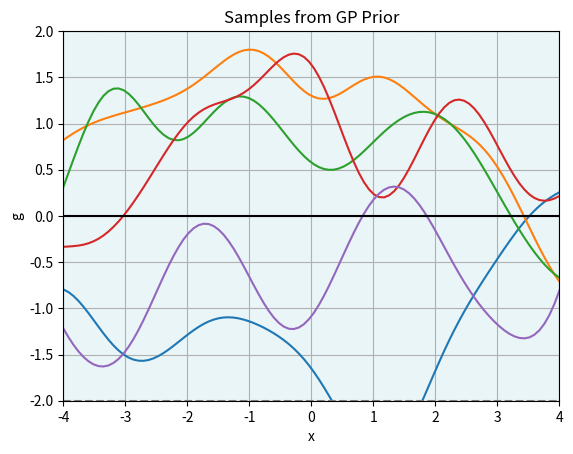
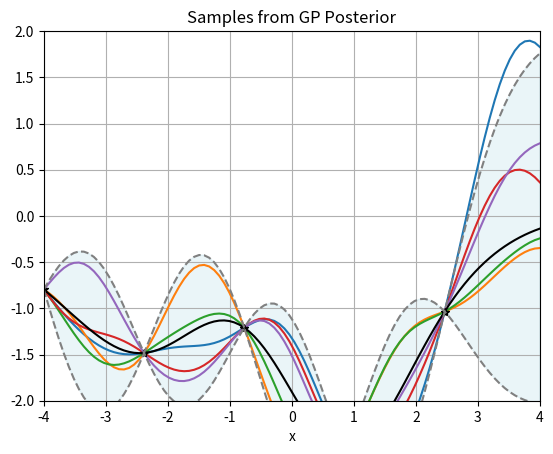
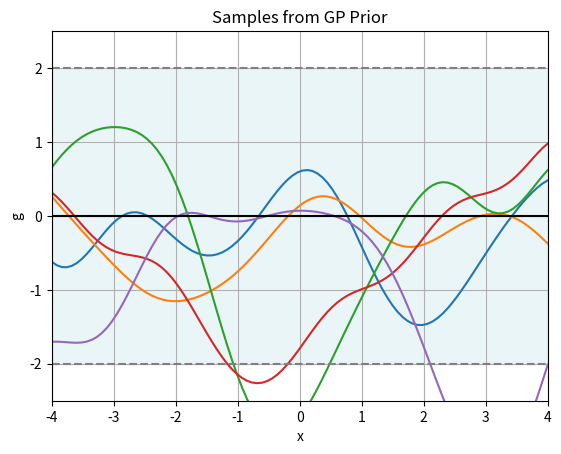
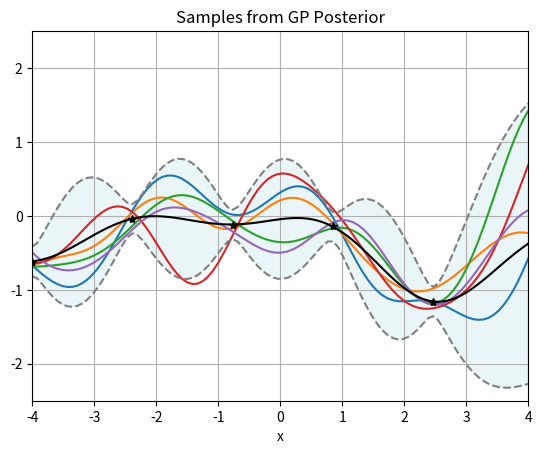
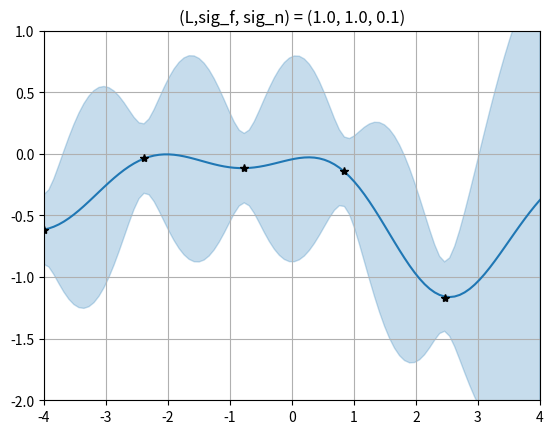
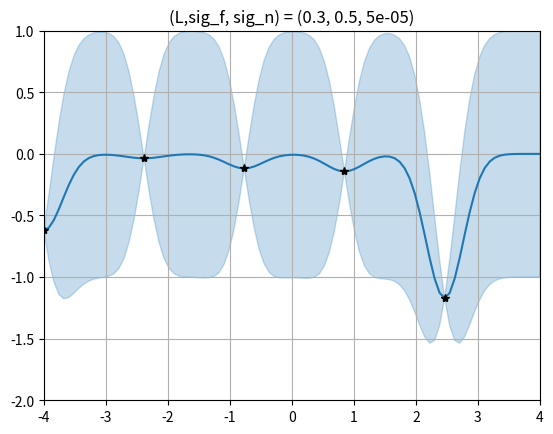
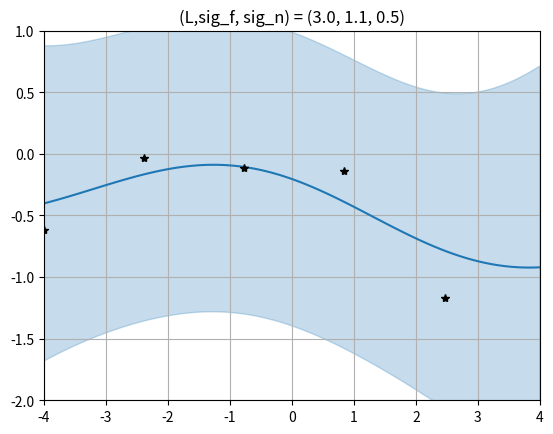
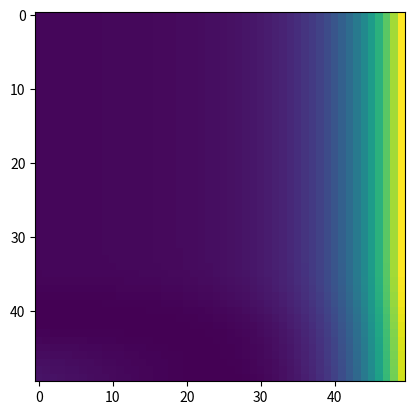
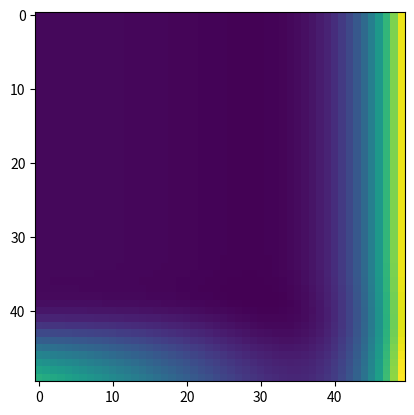
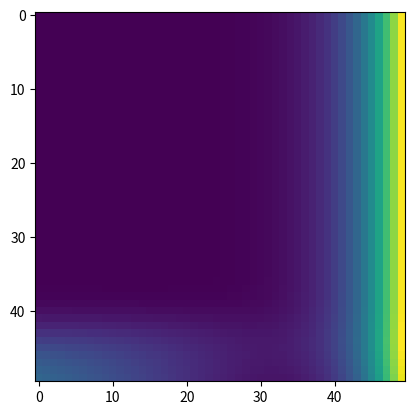
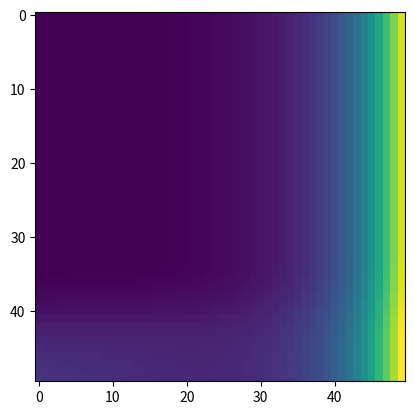
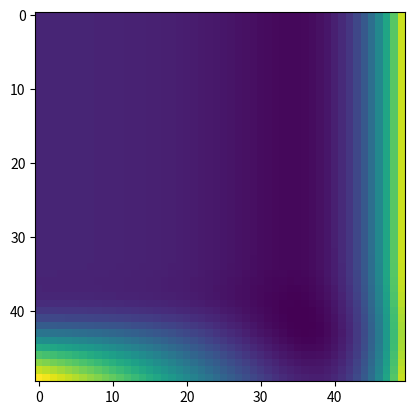

Write Python code to recreate these figures, in order.
import numpy as np
import scipy
from scipy.spatial.distance import cdist
%matplotlib qt
import matplotlib.pyplot as plt

def ker(x1, x2):
    sq_norm = -0.5 * (x1-x2)**2
    return np.exp(sq_norm)

# Visualise samples from a GP (noise-free)

# Figure handles
f_prior, a_prior = plt.subplots(1, 1)
f_post, a_post = plt.subplots(1, 1)

# Plotting/sampling parameters
n_fn = 5
n_pts = 100
downsample_factor = 20


# Generate Samples from the Prior 
x_prior_sample = np.expand_dims(np.sort(np.linspace(-4, 4, n_pts)), 1)
K = ker(x_prior_sample, x_prior_sample.T) + 1.e-8*np.eye(n_pts)  # Kernel of data points
K_inv = np.linalg.inv(K)
y_prior_samples = np.random.multivariate_normal(mean=np.zeros(n_pts), cov=K, size=n_fn)

# Plot Prior
for y in y_prior_samples:
    a_prior.plot(x_prior_sample, y)

prior_stdev = np.sqrt(K.diagonal())
a_prior.plot(x_prior_sample, np.zeros_like(x_prior_sample), 'k')
a_prior.fill(np.concatenate([x_prior_sample, x_prior_sample[::-1]]),
             np.concatenate([2.*prior_stdev, -2.*prior_stdev[::-1]]),
            alpha=0.25, color='lightblue')
a_prior.plot(x_prior_sample, 2.* prior_stdev, '--', color='grey')
a_prior.plot(x_prior_sample, -2.* prior_stdev, '--', color='grey')

# Sample a few points from the Prior
y_prior_samples = y_prior_samples[:, ::downsample_factor]
x_prior_sample  = x_prior_sample[::downsample_factor,:]
K = ker(x_prior_sample, x_prior_sample.T) + 1.e-8*np.eye(x_prior_sample.size)  # Kernel of data points
K_inv = np.linalg.inv(K)

# Generate Posterior
y_prior_samp  = np.expand_dims(y_prior_samples[0], 1)
x_post_sample = np.expand_dims(np.sort(np.linspace(-4, 4, 100)), 1)
K_star        = ker(x_prior_sample, x_post_sample.T)
K_star_star   = ker(x_post_sample, x_post_sample.T)
post_cov      = K_star_star - K_star.T.dot(K_inv.dot(K_star))
post_mean     = K_star.T.dot(K_inv).dot(y_prior_samp).flatten()

y_post_samples = np.random.multivariate_normal(mean=post_mean, cov=post_cov, size=n_fn)

# Plot Posterior
for y in y_post_samples:
    a_post.plot(x_post_sample, y)
a_post.plot(x_prior_sample, y_prior_samp, 'k*')

post_stdev = np.sqrt(post_cov.diagonal())
a_post.plot(x_post_sample, post_mean, 'k')
a_post.plot(x_post_sample, post_mean + 2.* post_stdev, '--', color='grey')
a_post.plot(x_post_sample, post_mean - 2.* post_stdev, '--', color='grey')
a_post.fill(np.concatenate([x_post_sample, 
                            x_post_sample[::-1]]),
            np.concatenate([post_mean + 2.*post_stdev, 
                            (post_mean - 2.*post_stdev)[::-1]]),
            alpha=0.25, color='lightblue')

for a in [a_prior, a_post]:
    a.set_xlim(-4, 4)
    a.set_ylim(-2, 2)
    a.grid()

a_prior.set_xlabel('x')
a_post.set_xlabel('x')
a_prior.set_ylabel('g')
a_prior.set_title('Samples from GP Prior')
a_post.set_title('Samples from GP Posterior')
plt.show()

# Visualise samples from a GP (with noise)

# Figure handles
f_prior, a_prior = plt.subplots(1, 1)
f_post, a_post   = plt.subplots(1, 1)

# Plotting/sampling parameters
n_fn = 5
n_pts = 100
downsample_factor = 20
noise_var = 0.1**2

# Generate Samples from the Prior 
x_prior_sample = np.expand_dims(np.sort(np.linspace(-4, 4, n_pts)), 1)
K = ker(x_prior_sample, x_prior_sample.T)
K_inv = np.linalg.inv(K)
y_prior_samples = np.random.multivariate_normal(mean=np.zeros(n_pts), cov=K, size=n_fn)

# Plot Prior
for y in y_prior_samples:
    a_prior.plot(x_prior_sample, y)

prior_stdev = np.sqrt(K.diagonal())
a_prior.plot(x_prior_sample, np.zeros_like(x_prior_sample), 'k')
a_prior.fill(np.concatenate([x_prior_sample, x_prior_sample[::-1]]),
             np.concatenate([2.*prior_stdev, -2.*prior_stdev[::-1]]),
            alpha=0.25, color='lightblue')
a_prior.plot(x_prior_sample, 2.* prior_stdev, '--', color='grey')
a_prior.plot(x_prior_sample, -2.* prior_stdev, '--', color='grey')

# Sample a few points from the Prior
y_prior_samples = y_prior_samples[:, ::downsample_factor]
x_prior_sample  = x_prior_sample[::downsample_factor,:]
K = ker(x_prior_sample, x_prior_sample.T) + noise_var*np.eye(x_prior_sample.size)  # Kernel of data points
K_inv = np.linalg.inv(K)

# Generate Posterior
y_prior_samp  = np.expand_dims(y_prior_samples[0], 1)
x_post_sample = np.expand_dims(np.sort(np.linspace(-4, 4, 100)), 1)
K_star        = ker(x_prior_sample, x_post_sample.T)
K_star_star   = ker(x_post_sample, x_post_sample.T)
post_cov      = K_star_star - K_star.T.dot(K_inv.dot(K_star))
post_mean     = K_star.T.dot(K_inv).dot(y_prior_samp).flatten()

y_post_samples = np.random.multivariate_normal(mean=post_mean, cov=post_cov, size=n_fn)

# Plot Posterior
for y in y_post_samples:
    a_post.plot(x_post_sample, y)
a_post.plot(x_prior_sample, y_prior_samp, 'k*')

post_stdev = np.sqrt(post_cov.diagonal())
a_post.plot(x_post_sample, post_mean, 'k')
a_post.plot(x_post_sample, post_mean + 2.* post_stdev, '--', color='grey')
a_post.plot(x_post_sample, post_mean - 2.* post_stdev, '--', color='grey')
a_post.fill(np.concatenate([x_post_sample, 
                            x_post_sample[::-1]]),
            np.concatenate([post_mean + 2.*post_stdev, 
                            (post_mean - 2.*post_stdev)[::-1]]),
            alpha=0.25, color='lightblue')

for a in [a_prior, a_post]:
    a.set_xlim(-4, 4)
    a.set_ylim(-2.5, 2.5)
    a.grid()

a_prior.set_xlabel('x')
a_post.set_xlabel('x')
a_prior.set_ylabel('g')
a_prior.set_title('Samples from GP Prior')
a_post.set_title('Samples from GP Posterior')
plt.show()

# Fit a GP with different hyperparameters 
class GP(object):
    
    def __init__(self, var_f, var_n, L):
        self.var_f = var_f
        self.var_n = var_n
        self.L     = L
        self.y     = None
        self.K_inv = None
    
    def fit(self, X, y):
        self.y = y
        self.X = X
        self.K = self.ker_hparams(X, X.T) + self.var_n*np.eye(y.size) 
        self.K_inv = np.linalg.inv(self.K)
        
    def pred_posterior(self, X_pred):
        K_star        = self.ker_hparams(self.X, X_pred.T)
        K_star_star   = self.ker_hparams(X_pred, X_pred.T) + self.var_n*np.eye(X_pred.size)
        post_cov      = K_star_star - K_star.T.dot(self.K_inv.dot(K_star))
        post_mean     = K_star.T.dot(self.K_inv).dot(self.y).flatten()
        return post_mean, post_cov.diagonal()

    def ker_hparams(self, x1, x2):
        sq_norm = -0.5 * ((x1-x2) / self.L)**2
        return self.var_f * np.exp(sq_norm)

for lengthscale, stdev_f, stdev_n in zip([1.0, 0.3, 3.0],
                                         [1.0, 0.5, 1.1],
                                         [0.1, 0.00005, 0.5]):
    plt.figure()
    m = GP(stdev_f**2, stdev_n**2, lengthscale)

    m.fit(x_prior_sample, y_prior_samp)
    mu_pred, var_pred = m.pred_posterior(x_post_sample)
    stdev_pred = np.sqrt(var_pred)

    l, = plt.plot(x_post_sample, mu_pred)
    plt.fill(np.concatenate([x_post_sample, 
                                x_post_sample[::-1]]),
                np.concatenate([mu_pred + 2.*stdev_pred, 
                                (mu_pred - 2.*stdev_pred)[::-1]]),
                alpha=0.25, color=l.get_color())
    plt.plot(x_prior_sample, y_prior_samp, 'k*')
    plt.title(r'(L,sig_f, sig_n) = ({0}, {1}, {2})'.format(lengthscale, stdev_f, stdev_n))
    plt.grid()
    plt.ylim(-2, 1)
    plt.xlim(-4, 4)
plt.show()

grid_pts = 50
n_pts = 5
n_fn = 5

x_prior_sample = np.expand_dims(np.sort(np.linspace(-7, 7, n_pts)), 1)
K = ker(x_prior_sample, x_prior_sample.T) + np.eye(n_pts)*0.5
K_inv = np.linalg.inv(K)
y_prior_samples = np.random.multivariate_normal(mean=np.zeros(n_pts), cov=K, size=n_fn)


for y_prior_samp in y_prior_samples:
    y_prior_samp.reshape(-1,1)
    
    plt.figure()
    likelihood = np.zeros([grid_pts, grid_pts])
    for i, lengthscale_pow in enumerate(np.linspace(-2, 1, grid_pts)):
        for j, var_n_pow in enumerate(np.linspace(-2, 1, grid_pts)):
            m.var_n = np.power(10, var_n_pow)
            m.L = np.power(10, lengthscale_pow)
            m.fit(x_prior_sample, y_prior_samp)
            likelihood[i,j] = y_prior_samp.T.dot(m.K.dot(y_prior_samp)) - np.log(np.linalg.det(m.K))
    plt.imshow(likelihood)
plt.show()